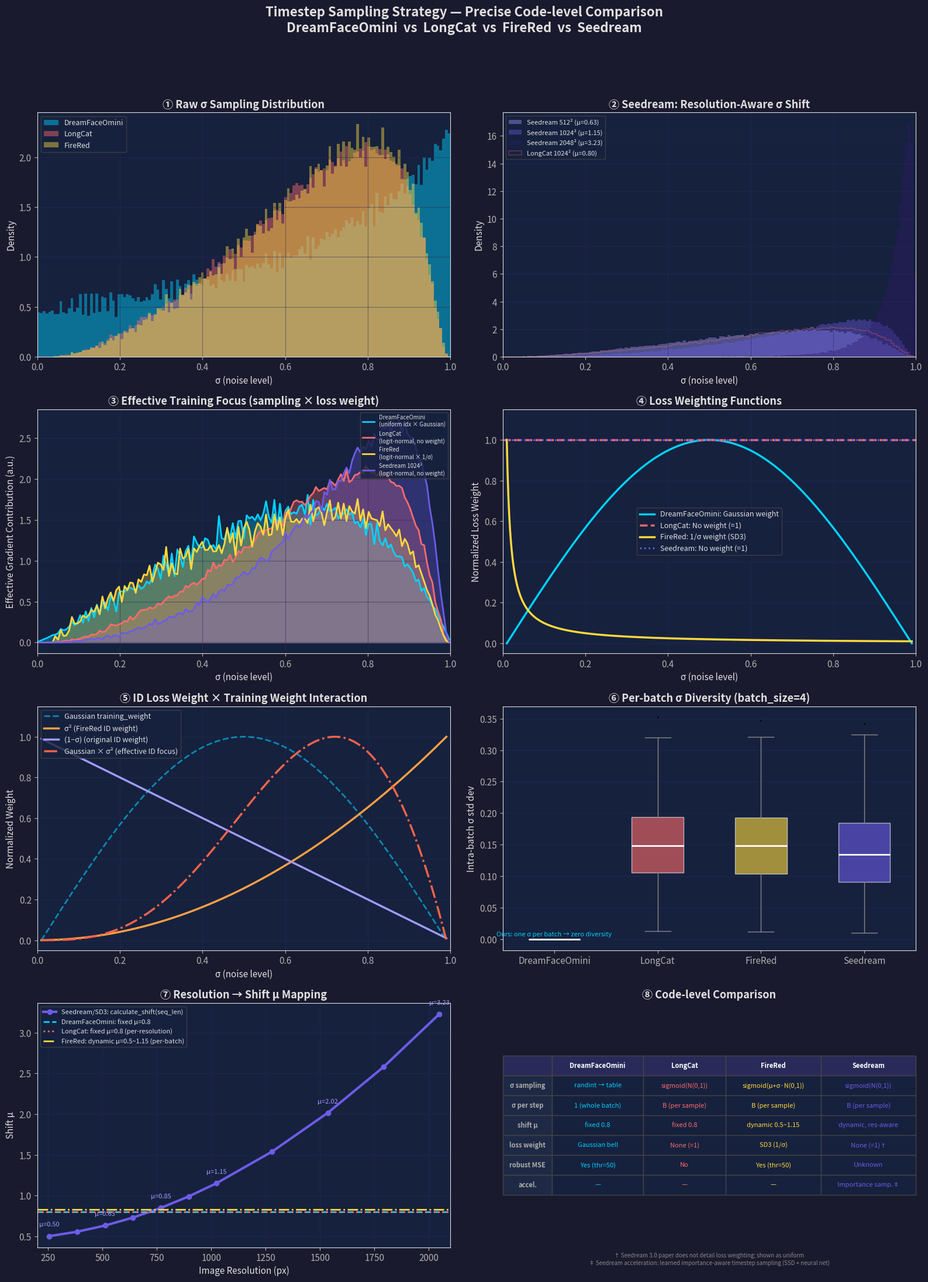

Recreate this plot in Python.
"""
Precise comparison of timestep sampling strategies (from actual source code):
  1. DreamFaceOmini: uniform index(1) + exp-shift table + Gaussian loss weight
  2. LongCat:        logit-normal(B) in σ-space + dynamic shift + no weight
  3. FireRed:        logit-normal(B) + linear σ-table shift + SD3 loss weight
  4. Seedream:       logit-normal(B) + resolution-aware shift (3 resolutions)
"""
import numpy as np
import matplotlib
matplotlib.use("Agg")
import matplotlib.pyplot as plt
import math

plt.rcParams.update({
    "figure.facecolor": "#1a1a2e",
    "axes.facecolor": "#16213e",
    "axes.edgecolor": "#e0e0e0",
    "axes.labelcolor": "#e0e0e0",
    "text.color": "#e0e0e0",
    "xtick.color": "#b0b0b0",
    "ytick.color": "#b0b0b0",
    "grid.color": "#2a2a5a",
    "grid.alpha": 0.5,
    "legend.facecolor": "#16213e",
    "legend.edgecolor": "#444",
    "font.size": 11,
})

N_SAMPLES = 100_000
N_STEPS = 1000
BATCH_SIZE = 4

def exp_shift_arr(sigma, mu):
    """Vectorized exp-shift: exp(mu) / (exp(mu) + 1/σ - 1)"""
    e_mu = math.exp(mu)
    return e_mu / (e_mu + 1.0 / sigma - 1.0)

def calculate_shift(seq_len, base_seq_len=256, max_seq_len=4096,
                    base_shift=0.5, max_shift=1.15):
    """SD3/FLUX-style dynamic mu based on image sequence length."""
    m = (max_shift - base_shift) / (max_seq_len - base_seq_len)
    b = base_shift - m * base_seq_len
    return seq_len * m + b

def weighted_hist(ax, sigmas, weights, bins, color, label, alpha=0.6):
    """Plot a weighted histogram as a line (efficient, no KDE)."""
    hist_w, edges = np.histogram(sigmas, bins=bins, weights=weights, density=True)
    centers = 0.5 * (edges[:-1] + edges[1:])
    ax.fill_between(centers, hist_w, alpha=alpha * 0.5, color=color)
    ax.plot(centers, hist_w, color=color, lw=2, label=label)

# ==========================================================
# 1. DreamFaceOmini (from flow_match.py + loss.py)
# ==========================================================
MU_OURS = 0.8
sigmas_table = np.linspace(1.0, 1.0 / N_STEPS, N_STEPS)
sigmas_table = exp_shift_arr(sigmas_table, MU_OURS)
timesteps_table = sigmas_table * N_STEPS

ids_ours = np.random.randint(0, N_STEPS, size=N_SAMPLES)
sigmas_ours = sigmas_table[ids_ours]

gauss_weights_all = np.exp(-2 * ((timesteps_table - N_STEPS / 2) / N_STEPS) ** 2)
gauss_weights_all -= gauss_weights_all.min()
gauss_weights_all *= (N_STEPS / gauss_weights_all.sum())
weights_ours = gauss_weights_all[ids_ours]

# ==========================================================
# 2. LongCat (from train_edit.py)
# ==========================================================
MU_LONGCAT = 0.8
z_lc = np.random.randn(N_SAMPLES)
sigmas_longcat = 1.0 / (1.0 + np.exp(-z_lc))
sigmas_longcat = exp_shift_arr(sigmas_longcat, MU_LONGCAT)

# ==========================================================
# 3. FireRed (from forward_step.py)
# ==========================================================
LOGIT_MEAN_FR, LOGIT_STD_FR = 0.0, 1.0
MU_FIRERED = 0.83

z_fr = np.random.randn(N_SAMPLES)
u_fr = 1.0 / (1.0 + np.exp(-(LOGIT_MEAN_FR + LOGIT_STD_FR * z_fr)))
fr_sigmas_linear = np.linspace(1.0, 1.0 / N_STEPS, N_STEPS)
fr_sigmas_shifted = exp_shift_arr(fr_sigmas_linear, MU_FIRERED)
indices_fr = (u_fr * N_STEPS).astype(int).clip(0, N_STEPS - 1)
sigmas_firered = fr_sigmas_shifted[indices_fr]
sd3_w_fr = 1.0 / np.clip(sigmas_firered, 1e-4, None)

# ==========================================================
# 4. Seedream (from Seedream 3.0 paper: logit-normal + resolution-aware shift)
#    Key: mu is NOT fixed — it's computed from image resolution via calculate_shift
# ==========================================================
RESOLUTIONS = {
    "512²":  (512,  512),
    "1024²": (1024, 1024),
    "2048²": (2048, 2048),
}
SEED_COLORS = ["#a29bfe", "#6c5ce7", "#2d1b69"]

seed_sigmas = {}
seed_mus = {}
for res_label, (h, w) in RESOLUTIONS.items():
    latent_h, latent_w = h // 8, w // 8
    seq_len = (latent_h // 2) * (latent_w // 2)
    mu = calculate_shift(seq_len)
    seed_mus[res_label] = mu
    z = np.random.randn(N_SAMPLES)
    s = 1.0 / (1.0 + np.exp(-z))
    s = exp_shift_arr(s, mu)
    seed_sigmas[res_label] = s

# ==========================================================
# Plot: 4×2 layout
# ==========================================================
fig, axes = plt.subplots(4, 2, figsize=(16, 22))

colors = ["#00d2ff", "#ff6b6b", "#ffd93d"]
labels = ["DreamFaceOmini", "LongCat", "FireRed"]
bins = np.linspace(0, 1, 150)

# ── Panel 1: Raw σ sampling distribution (3 methods) ─────
ax = axes[0, 0]
ax.hist(sigmas_ours, bins=bins, density=True, alpha=0.45, color=colors[0], label=labels[0])
ax.hist(sigmas_longcat, bins=bins, density=True, alpha=0.45, color=colors[1], label=labels[1])
ax.hist(sigmas_firered, bins=bins, density=True, alpha=0.45, color=colors[2], label=labels[2])
ax.set_xlabel("σ (noise level)")
ax.set_ylabel("Density")
ax.set_title("① Raw σ Sampling Distribution", fontsize=13, fontweight="bold")
ax.legend(framealpha=0.8, fontsize=9)
ax.set_xlim(0, 1)
ax.grid(True)

# ── Panel 2: Seedream resolution-aware shift ──────────────
ax = axes[0, 1]
for (res_label, s), sc in zip(seed_sigmas.items(), SEED_COLORS):
    mu = seed_mus[res_label]
    ax.hist(s, bins=bins, density=True, alpha=0.4, color=sc,
            label=f"Seedream {res_label} (μ={mu:.2f})")
ax.hist(sigmas_longcat, bins=bins, density=True, alpha=0.25, color=colors[1],
        label=f"LongCat 1024² (μ={MU_LONGCAT:.2f})", histtype="step", lw=1.5)
ax.set_xlabel("σ (noise level)")
ax.set_ylabel("Density")
ax.set_title("② Seedream: Resolution-Aware σ Shift", fontsize=13, fontweight="bold")
ax.legend(framealpha=0.8, fontsize=8)
ax.set_xlim(0, 1)
ax.grid(True)

# ── Panel 3: Effective training focus (sampling × weight) ─
ax = axes[1, 0]
weighted_hist(ax, sigmas_ours, weights_ours, bins, colors[0],
              f"{labels[0]}\n(uniform idx × Gaussian)")
weighted_hist(ax, sigmas_longcat, np.ones_like(sigmas_longcat), bins, colors[1],
              f"{labels[1]}\n(logit-normal, no weight)")
weighted_hist(ax, sigmas_firered, sd3_w_fr, bins, colors[2],
              f"{labels[2]}\n(logit-normal × 1/σ)")
seed_1024 = seed_sigmas["1024²"]
weighted_hist(ax, seed_1024, np.ones_like(seed_1024), bins, SEED_COLORS[1],
              f"Seedream 1024²\n(logit-normal, no weight)")
ax.set_xlabel("σ (noise level)")
ax.set_ylabel("Effective Gradient Contribution (a.u.)")
ax.set_title("③ Effective Training Focus (sampling × loss weight)", fontsize=13, fontweight="bold")
ax.legend(fontsize=7, framealpha=0.8, loc="upper right")
ax.set_xlim(0, 1)
ax.grid(True)

# ── Panel 4: Loss weight curves ──────────────────────────
ax = axes[1, 1]
sigma_range = np.linspace(0.01, 0.99, 500)
ts_range = sigma_range * N_STEPS

gauss_w = np.exp(-2 * ((ts_range - N_STEPS / 2) / N_STEPS) ** 2)
gauss_w -= gauss_w.min()
gauss_w /= gauss_w.max()

sd3_w = 1.0 / sigma_range
sd3_w /= sd3_w.max()

ax.plot(sigma_range, gauss_w, color=colors[0], lw=2.5,
        label=f"{labels[0]}: Gaussian weight")
ax.axhline(1.0, color=colors[1], lw=2.5, ls="--",
           label=f"{labels[1]}: No weight (=1)")
ax.plot(sigma_range, sd3_w, color=colors[2], lw=2.5,
        label=f"{labels[2]}: 1/σ weight (SD3)")
ax.axhline(1.0, color=SEED_COLORS[1], lw=2, ls=":",
           label="Seedream: No weight (=1)")
ax.set_xlabel("σ (noise level)")
ax.set_ylabel("Normalized Loss Weight")
ax.set_title("④ Loss Weighting Functions", fontsize=13, fontweight="bold")
ax.legend(fontsize=9, framealpha=0.8)
ax.set_xlim(0, 1)
ax.set_ylim(-0.05, 1.15)
ax.grid(True)

# ── Panel 5: ID loss weight interaction ──────────────────
ax = axes[2, 0]
sigma2_w = sigma_range ** 2
sigma2_w_norm = sigma2_w / sigma2_w.max()
one_minus_sigma = 1.0 - sigma_range

ax.plot(sigma_range, gauss_w, color=colors[0], lw=2, alpha=0.6, ls="--",
        label="Gaussian training_weight")
ax.plot(sigma_range, sigma2_w_norm, color="#ff9f43", lw=2.5,
        label="σ² (FireRed ID weight)")
ax.plot(sigma_range, one_minus_sigma, color="#a29bfe", lw=2.5,
        label="(1−σ) (original ID weight)")
combined = gauss_w * sigma2_w_norm
combined /= combined.max()
ax.plot(sigma_range, combined, color="#ff6348", lw=2.5, ls="-.",
        label="Gaussian × σ² (effective ID focus)")
ax.set_xlabel("σ (noise level)")
ax.set_ylabel("Normalized Weight")
ax.set_title("⑤ ID Loss Weight × Training Weight Interaction", fontsize=13, fontweight="bold")
ax.legend(fontsize=9, framealpha=0.8)
ax.set_xlim(0, 1)
ax.set_ylim(-0.05, 1.15)
ax.grid(True)

# ── Panel 6: Per-batch σ diversity ────────────────────────
ax = axes[2, 1]
rng = np.random.default_rng(42)

n_batches = 500
ours_std, longcat_std, firered_std, seed_std = [], [], [], []
mu_seed_1024 = seed_mus["1024²"]
for _ in range(n_batches):
    ours_std.append(0.0)

    z = rng.standard_normal(BATCH_SIZE)
    s = 1.0 / (1.0 + np.exp(-z))
    s = exp_shift_arr(s, MU_LONGCAT)
    longcat_std.append(float(np.std(s)))

    z = rng.standard_normal(BATCH_SIZE)
    u = 1.0 / (1.0 + np.exp(-z))
    idx = (u * N_STEPS).astype(int).clip(0, N_STEPS - 1)
    firered_std.append(float(np.std(fr_sigmas_shifted[idx])))

    z = rng.standard_normal(BATCH_SIZE)
    s = 1.0 / (1.0 + np.exp(-z))
    s = exp_shift_arr(s, mu_seed_1024)
    seed_std.append(float(np.std(s)))

box_labels = ["DreamFaceOmini", "LongCat", "FireRed", "Seedream"]
box_colors = [colors[0], colors[1], colors[2], SEED_COLORS[1]]
bp = ax.boxplot(
    [ours_std, longcat_std, firered_std, seed_std],
    tick_labels=box_labels, patch_artist=True, widths=0.5,
    medianprops=dict(color="white", lw=2),
    whiskerprops=dict(color="#888"),
    capprops=dict(color="#888"),
    flierprops=dict(marker=".", markersize=2, markerfacecolor="#666"),
)
for patch, c in zip(bp["boxes"], box_colors):
    patch.set_facecolor(c)
    patch.set_alpha(0.6)
    patch.set_edgecolor("white")

ax.set_ylabel("Intra-batch σ std dev")
ax.set_title(f"⑥ Per-batch σ Diversity (batch_size={BATCH_SIZE})",
             fontsize=13, fontweight="bold")
ax.annotate("Ours: one σ per batch → zero diversity",
            xy=(1, 0.005), fontsize=8, color=colors[0], ha="center")
ax.grid(True, axis="y")

# ── Panel 7: Resolution → mu mapping ─────────────────────
ax = axes[3, 0]
res_range = np.array([256, 384, 512, 640, 768, 896, 1024, 1280, 1536, 1792, 2048])
seq_lens = ((res_range // 8) // 2) ** 2
mus = np.array([calculate_shift(sl) for sl in seq_lens])

ax.plot(res_range, mus, color=SEED_COLORS[1], lw=3, marker="o", markersize=6,
        label="Seedream/SD3: calculate_shift(seq_len)")
ax.axhline(MU_OURS, color=colors[0], lw=2, ls="--",
           label=f"DreamFaceOmini: fixed μ={MU_OURS}")
ax.axhline(MU_LONGCAT, color=colors[1], lw=2, ls=":",
           label=f"LongCat: fixed μ={MU_LONGCAT} (per-resolution)")
ax.axhline(MU_FIRERED, color=colors[2], lw=2, ls="-.",
           label=f"FireRed: dynamic μ=0.5~1.15 (per-batch)")

for r, m in zip(res_range[::2], mus[::2]):
    ax.annotate(f"μ={m:.2f}", (r, m), textcoords="offset points",
                xytext=(0, 12), ha="center", fontsize=8, color=SEED_COLORS[0])

ax.set_xlabel("Image Resolution (px)")
ax.set_ylabel("Shift μ")
ax.set_title("⑦ Resolution → Shift μ Mapping", fontsize=13, fontweight="bold")
ax.legend(fontsize=8, framealpha=0.8, loc="upper left")
ax.set_xlim(200, 2100)
ax.grid(True)

# ── Panel 8: Summary comparison table ────────────────────
ax = axes[3, 1]
ax.axis("off")

table_data = [
    ["σ sampling",  "randint → table", "sigmoid(N(0,1))", "sigmoid(μ+σ·N(0,1))", "sigmoid(N(0,1))"],
    ["σ per step",  "1 (whole batch)", "B (per sample)",  "B (per sample)",       "B (per sample)"],
    ["shift μ",     "fixed 0.8",       "fixed 0.8",       "dynamic 0.5~1.15",    "dynamic, res-aware"],
    ["loss weight", "Gaussian bell",   "None (=1)",       "SD3 (1/σ)",            "None (=1)†"],
    ["robust MSE",  "Yes (thr=50)",    "No",              "Yes (thr=50)",         "Unknown"],
    ["accel.",      "—",               "—",               "—",                    "Importance samp.‡"],
]
col_labels = ["", "DreamFaceOmini", "LongCat", "FireRed", "Seedream"]

tbl = ax.table(
    cellText=table_data,
    colLabels=col_labels,
    cellLoc="center",
    loc="center",
    colWidths=[0.12, 0.22, 0.20, 0.23, 0.23],
)
tbl.auto_set_font_size(False)
tbl.set_fontsize(8)
tbl.scale(1.0, 1.8)

all_colors = colors + [SEED_COLORS[1]]
for (row, col), cell in tbl.get_celld().items():
    cell.set_edgecolor("#444")
    if row == 0:
        cell.set_facecolor("#2a2a5a")
        cell.set_text_props(color="white", fontweight="bold")
    elif col == 0:
        cell.set_facecolor("#1e2a45")
        cell.set_text_props(color="#aaa", fontweight="bold")
    else:
        cell.set_facecolor("#16213e")
        cell.set_text_props(color="#ddd")
    if row > 0 and 1 <= col <= 4:
        cell.set_text_props(color=all_colors[col - 1])

ax.set_title("⑧ Code-level Comparison", fontsize=13, fontweight="bold")
ax.text(0.5, -0.02,
        "† Seedream 3.0 paper does not detail loss weighting; shown as uniform\n"
        "‡ Seedream acceleration: learned importance-aware timestep sampling (SSD + neural net)",
        transform=ax.transAxes, fontsize=7, ha="center", va="top", color="#888")

fig.suptitle(
    "Timestep Sampling Strategy — Precise Code-level Comparison\n"
    "DreamFaceOmini  vs  LongCat  vs  FireRed  vs  Seedream",
    fontsize=16, fontweight="bold", y=0.995,
)
plt.tight_layout(rect=[0, 0, 1, 0.96])

out_path = "viz_sampling_compare.png"
plt.savefig(out_path, dpi=150, bbox_inches="tight")
print(f"Saved → {out_path}")
